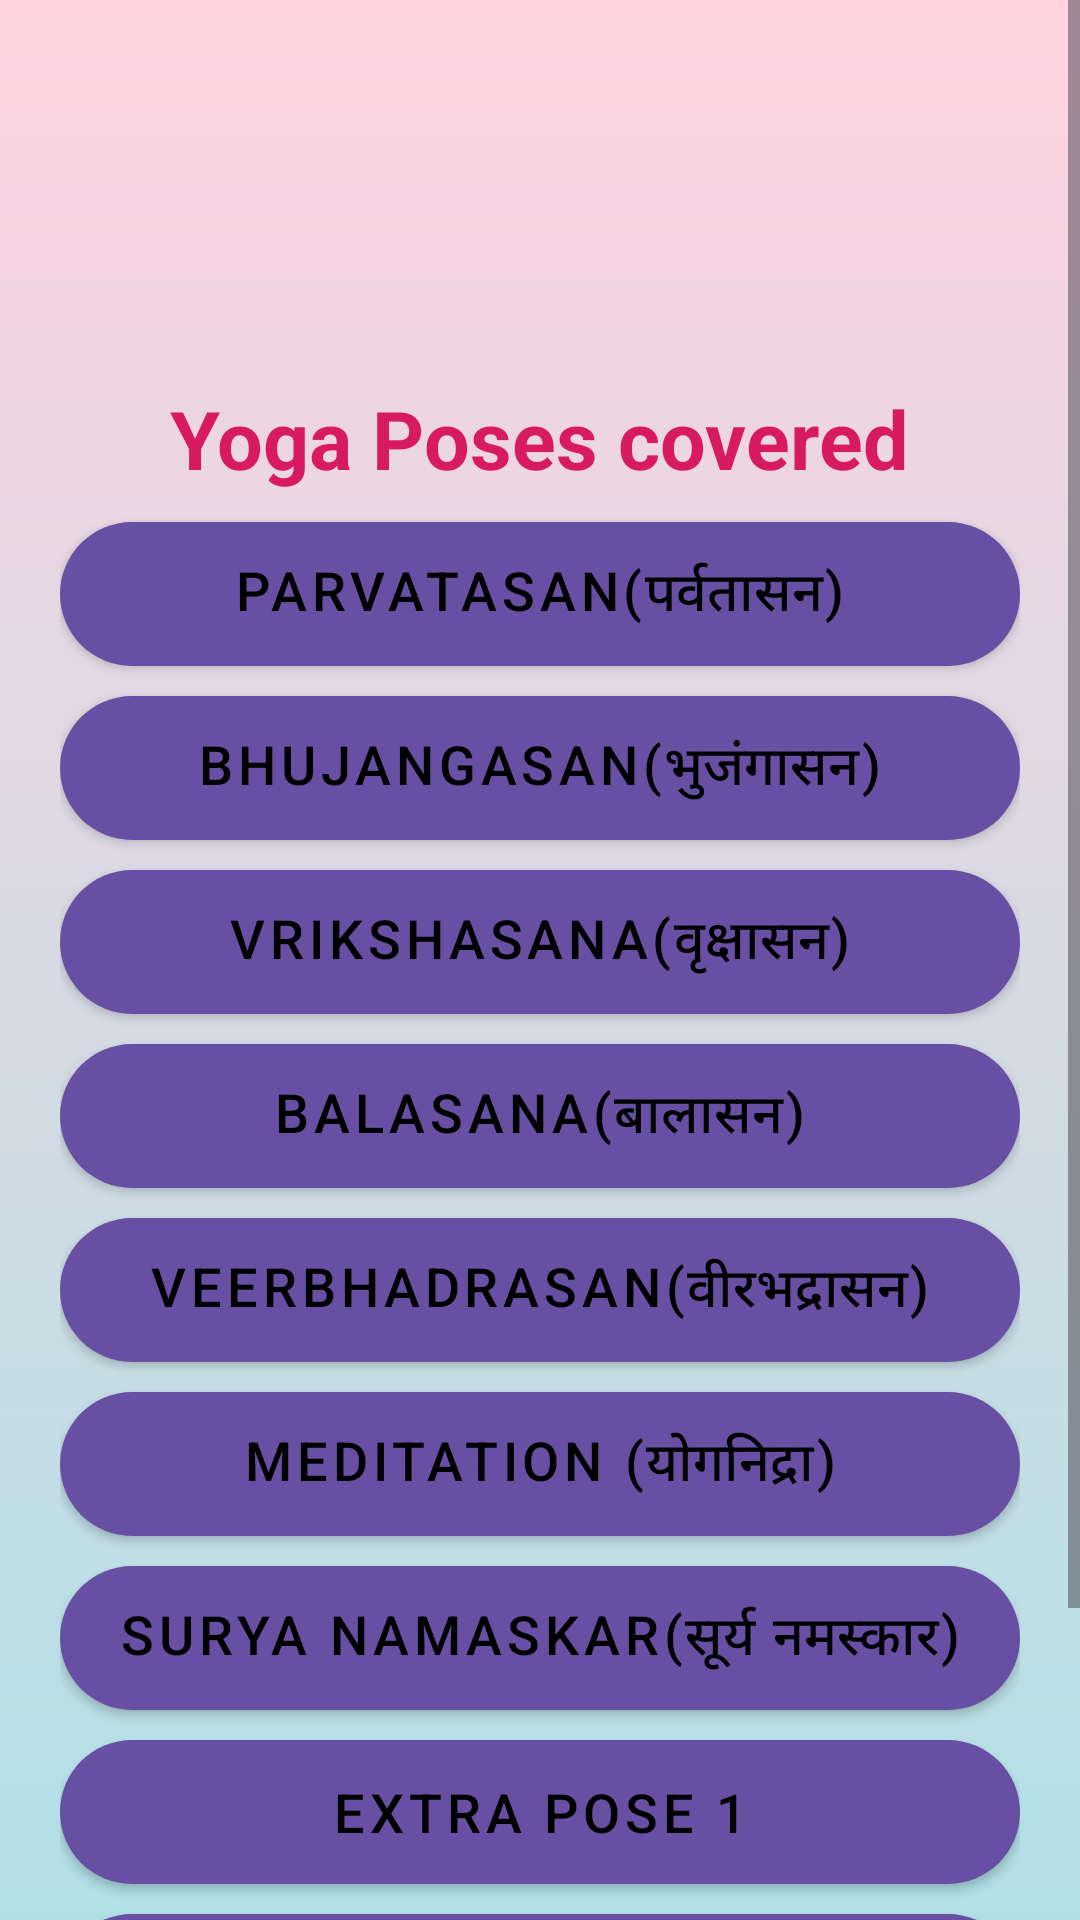

Android layout source for this screen:
<!-- AndroidManifest.xml: application theme Theme.Yoga -->
<!-- res/layout/activity_pose_library.xml -->
<?xml version="1.0" encoding="utf-8"?>
<LinearLayout
    xmlns:android="http://schemas.android.com/apk/res/android"
    android:layout_width="match_parent"
    android:layout_height="match_parent"
    android:orientation="vertical"
    android:background="@drawable/pose_bg">

    
    <ScrollView
        android:layout_width="match_parent"
        android:layout_height="match_parent"
        android:fillViewport="true">

        <LinearLayout
            android:layout_width="match_parent"
            android:layout_height="wrap_content"
            android:orientation="vertical"
            android:padding="20dp"
            android:gravity="center_horizontal">

            

            
            <ImageView
                android:id="@+id/logo"
                android:layout_width="80dp"
                android:layout_height="80dp"
                android:layout_marginTop="10dp"
                android:contentDescription="App Logo"
                android:src="@drawable/img_7"
                android:scaleType="centerCrop"
                android:background="@drawable/circle_image"
                android:clipToOutline="true"/>


            <TextView
                android:layout_width="wrap_content"
                android:layout_height="wrap_content"
                android:text="Yoga Poses covered"
                android:textSize="27sp"
                android:textStyle="bold"
                android:textColor="#D81B60"
                android:layout_marginTop="18dp"
                />

            
            <Button
                android:id="@+id/btn_parvatasana"
                style="@style/YogaButton"
                android:text="Parvatasan(पर्वतासन)"
                />

            <Button
                android:id="@+id/btn_bhujangasana"
                style="@style/YogaButton"
                android:text="Bhujangasan(भुजंगासन)" />

            <Button
                android:id="@+id/btn_vrikshasana"
                style="@style/YogaButton"
                android:text="Vrikshasana(वृक्षासन)" />

            <Button
                android:id="@+id/btn_balasana"
                style="@style/YogaButton"
                android:text="Balasana(बालासन)" />

            <Button
                android:id="@+id/btn_veera"
                style="@style/YogaButton"
                android:text="Veerbhadrasan(वीरभद्रासन)" />

            <Button
                android:id="@+id/btn_meditation"
                style="@style/YogaButton"
                android:text="Meditation (योगनिद्रा)" />

            <Button
                android:id="@+id/btn_surya"
                style="@style/YogaButton"
                android:text="Surya Namaskar(सूर्य नमस्कार)" />

            
            <Button
                android:id="@+id/btn_extra1"
                style="@style/YogaButton"
                android:text="Extra Pose 1" />

            <Button
                android:id="@+id/btn_extra2"
                style="@style/YogaButton"
                android:text="Extra Pose 2" />

            <Button
                android:id="@+id/btn_extra3"
                style="@style/YogaButton"
                android:text="Extra Pose 3" />

        </LinearLayout>
    </ScrollView>
</LinearLayout>
<!-- resources referenced by this layout -->
<resources>
  <!-- drawable circle_image (drawable) -->
  <?xml version="1.0" encoding="utf-8"?>
  <shape xmlns:android="http://schemas.android.com/apk/res/android"
      android:shape="oval">
      <solid android:color="@android:color/transparent"/> 
  </shape>
  <!-- drawable pose_bg (drawable) -->
  <?xml version="1.0" encoding="utf-8"?>
  <layer-list xmlns:android="http://schemas.android.com/apk/res/android">
      <item>
          <shape android:shape="rectangle">
              <gradient
                  android:angle="270"
                  android:startColor="#FFD3E0"
                  android:endColor="#B0E0E6"/>
          </shape>
      </item>
  </layer-list>
  <style name="YogaButton" parent="Widget.MaterialComponents.Button">
          <item name="android:layout_width">match_parent</item>
          <item name="android:layout_height">wrap_content</item>
          <item name="android:textColor">#FF000000</item>
          <item name="android:textSize">18sp</item>
          <item name="android:layout_marginTop">10dp</item>
          <item name="android:elevation">5dp</item>
          <item name="android:background">@drawable/rounded_button</item>
  
      </style>
  <style name="Theme.Yoga" parent="Base.Theme.Yoga" />
  <!-- drawable rounded_button (drawable) -->
  <shape xmlns:android="http://schemas.android.com/apk/res/android">
      <corners android:radius="25dp"/>
      <solid android:color="#D81B60"/>
  </shape>
  <style name="Base.Theme.Yoga" parent="Theme.Material3.DayNight.NoActionBar">
          
          
      </style>
</resources>
